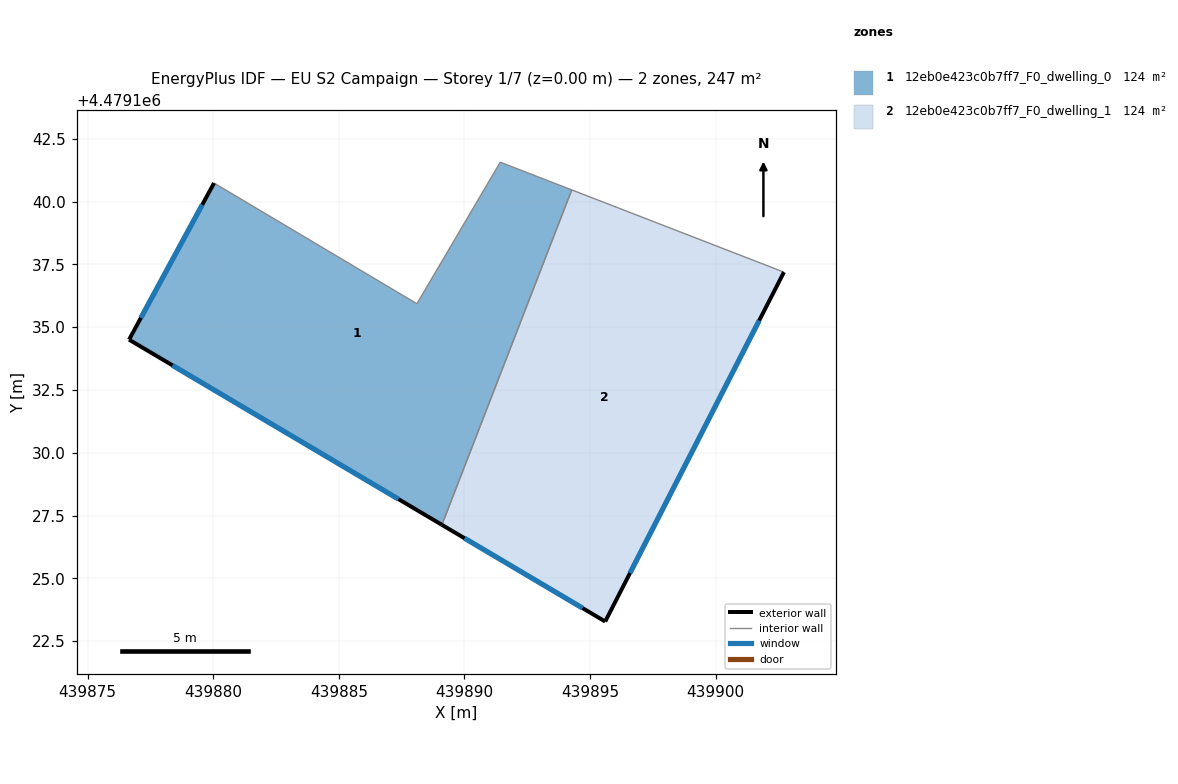
=== STOREY PLAN SPEC (per zone: floor XY polygon, exterior-wall plan segments, windows/doors) ===
zone 1: 12eb0e423c0b7ff7_F0_dwelling_0  (123.7 m²)
  floor: (439894.28, 4479140.46) (439889.10, 4479127.13) (439876.65, 4479134.50) (439880.03, 4479140.74) (439888.11, 4479135.93) (439891.43, 4479141.57)
  exterior wall: (439876.65, 4479134.50) – (439889.10, 4479127.13)  [14.5 m]
    window: (439878.38, 4479133.48) – (439887.38, 4479128.16)  [22.7 m²]
  exterior wall: (439880.03, 4479140.74) – (439876.65, 4479134.50)  [7.1 m]
    window: (439879.56, 4479139.87) – (439877.12, 4479135.37)  [11.1 m²]
  interior walls: 4
zone 2: 12eb0e423c0b7ff7_F0_dwelling_1  (123.7 m²)
  floor: (439902.72, 4479137.19) (439895.61, 4479123.28) (439889.10, 4479127.13) (439894.28, 4479140.46)
  exterior wall: (439895.61, 4479123.28) – (439902.72, 4479137.19)  [15.6 m]
    window: (439896.59, 4479125.21) – (439901.73, 4479135.26)  [24.5 m²]
  exterior wall: (439889.10, 4479127.13) – (439895.61, 4479123.28)  [7.6 m]
    window: (439890.01, 4479126.60) – (439894.70, 4479123.82)  [11.8 m²]
  interior walls: 2

=== DERIVED (storey summary) ===
Building: EU S2 Campaign
Storey: 1 of 7  (floor level z = 0.00 m)
Storey gross floor area: 247.3 m²
Zones on this storey: 2
  - 12eb0e423c0b7ff7_F0_dwelling_0: floor 123.7 m²; exterior wall 21.6 m (64.7 m²); 2 window(s) 33.8 m²; WWR 52.2%
  - 12eb0e423c0b7ff7_F0_dwelling_1: floor 123.7 m²; exterior wall 23.2 m (69.5 m²); 2 window(s) 36.3 m²; WWR 52.2%
Zone adjacency (shared interzone walls):
  - 12eb0e423c0b7ff7_F0_dwelling_0 ↔ 12eb0e423c0b7ff7_F0_dwelling_1